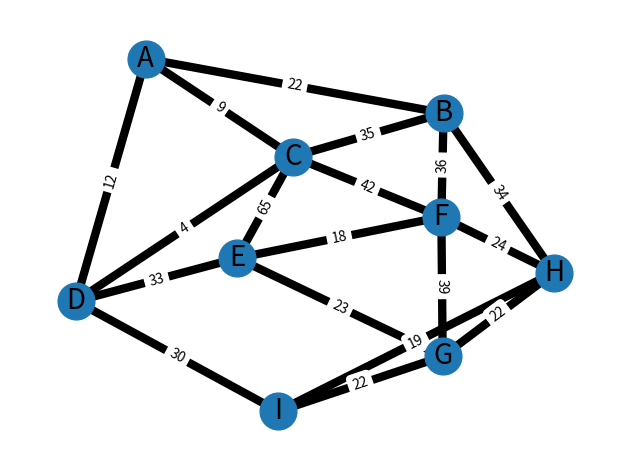

The matplotlib source for this figure:
# -*- coding: utf-8 -*-
"""
Created on Sat Nov  5 09:18:21 2022

Graph 3 - Undirected weighted graph

Code adopted from:
    https://networkx.org/documentation/stable/auto_examples/drawing/plot_weighted_graph.html
    https://networkx.org/documentation/stable/reference/algorithms/shortest_paths.html
    https://networkx.org/documentation/stable/reference/algorithms/generated/networkx.algorithms.tree.mst.minimum_spanning_tree.html
@author: ryan-hasty
"""

import matplotlib.pyplot as plt
import networkx as nx

G = nx.Graph()
# Outer Perimeter
G.add_edge("A","B",weight=22)
G.add_edge("B","H",weight=34)
G.add_edge("H","I",weight=19)
G.add_edge("I","D",weight=30)
G.add_edge("D","A",weight=12)

# Connected vertices
G.add_edge("A","C",weight=9)
G.add_edge("C","B",weight=35)
G.add_edge("C","D",weight=4)
G.add_edge("B","F",weight=36)
G.add_edge("C","F",weight=42)
G.add_edge("C","E",weight=65)
G.add_edge("D","E",weight=33)
G.add_edge("E","F",weight=18)
G.add_edge("E","G",weight=23)
G.add_edge("F","G",weight=39)
G.add_edge("F","H",weight=24)
G.add_edge("G","I",weight=22)
G.add_edge("G","H",weight=22)

elarge = [(u, v) for (u, v, d) in G.edges(data=True) if d["weight"] > 0.5]
esmall = [(u, v) for (u, v, d) in G.edges(data=True) if d["weight"] <= 0.5]

pos = nx.spring_layout(G, seed=7)  # positions for all nodes - seed for reproducibility

# nodes
nx.draw_networkx_nodes(G, pos, node_size=700)

# edges
nx.draw_networkx_edges(G, pos, edgelist=elarge, width=6)
nx.draw_networkx_edges(
G, pos, edgelist=esmall, width=6, alpha=0.5, edge_color="b", style="dashed"
)


# node labels
nx.draw_networkx_labels(G, pos, font_size=20, font_family="sans-serif")
# edge weight labels
edge_labels = nx.get_edge_attributes(G, "weight")
nx.draw_networkx_edge_labels(G, pos, edge_labels)

ax = plt.gca()
ax.margins(0.08)
plt.axis("off")
plt.tight_layout()
plt.show()

# Shortest path to all other nodes from A in G - using dijkstras
myShortest = nx.single_source_dijkstra_path_length(G,'A')
print("Shortest path from A to every other node in G\n\n", myShortest, "\n")

# Shortest path for all nodes to all othe nodes in G using dijkstras
print("Shortest path from each node in G to all other nodes in G for experimentation\n")
for x in G:    
    print("Starting from: ", x, " ",  nx.multi_source_dijkstra_path_length(G, x))
 
# Print MST
myMST = nx.minimum_spanning_tree(G, weight='weight')
print("\nMST \n\n", myMST.edges)
